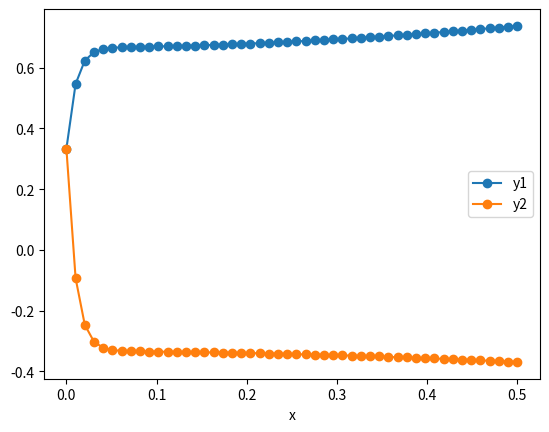

Generate this figure with matplotlib:
#!/usr/bin/env python3
# -*- coding: utf-8 -*-
"""
Created on Fri Jun  5 13:19:08 2020
Prob6: IVP
[redacted]
"""
import numpy as np
from matplotlib import pyplot as plt
from scipy.integrate import solve_ivp

def f(x,y):
    f=[32*y[0]+66*y[1]+2*x/3+2/3,-66*y[0]-133*y[1]-x/3-1/3]
    return(f)
y=solve_ivp(f,[0,0.5],[1/3,1/3],t_eval=np.linspace(0,0.5,50))
plt.plot(y.t,y.y[0],label='y1',marker='o')
plt.plot(y.t,y.y[1],label='y2',marker='o')
plt.legend()
plt.xlabel('x')
plt.show()